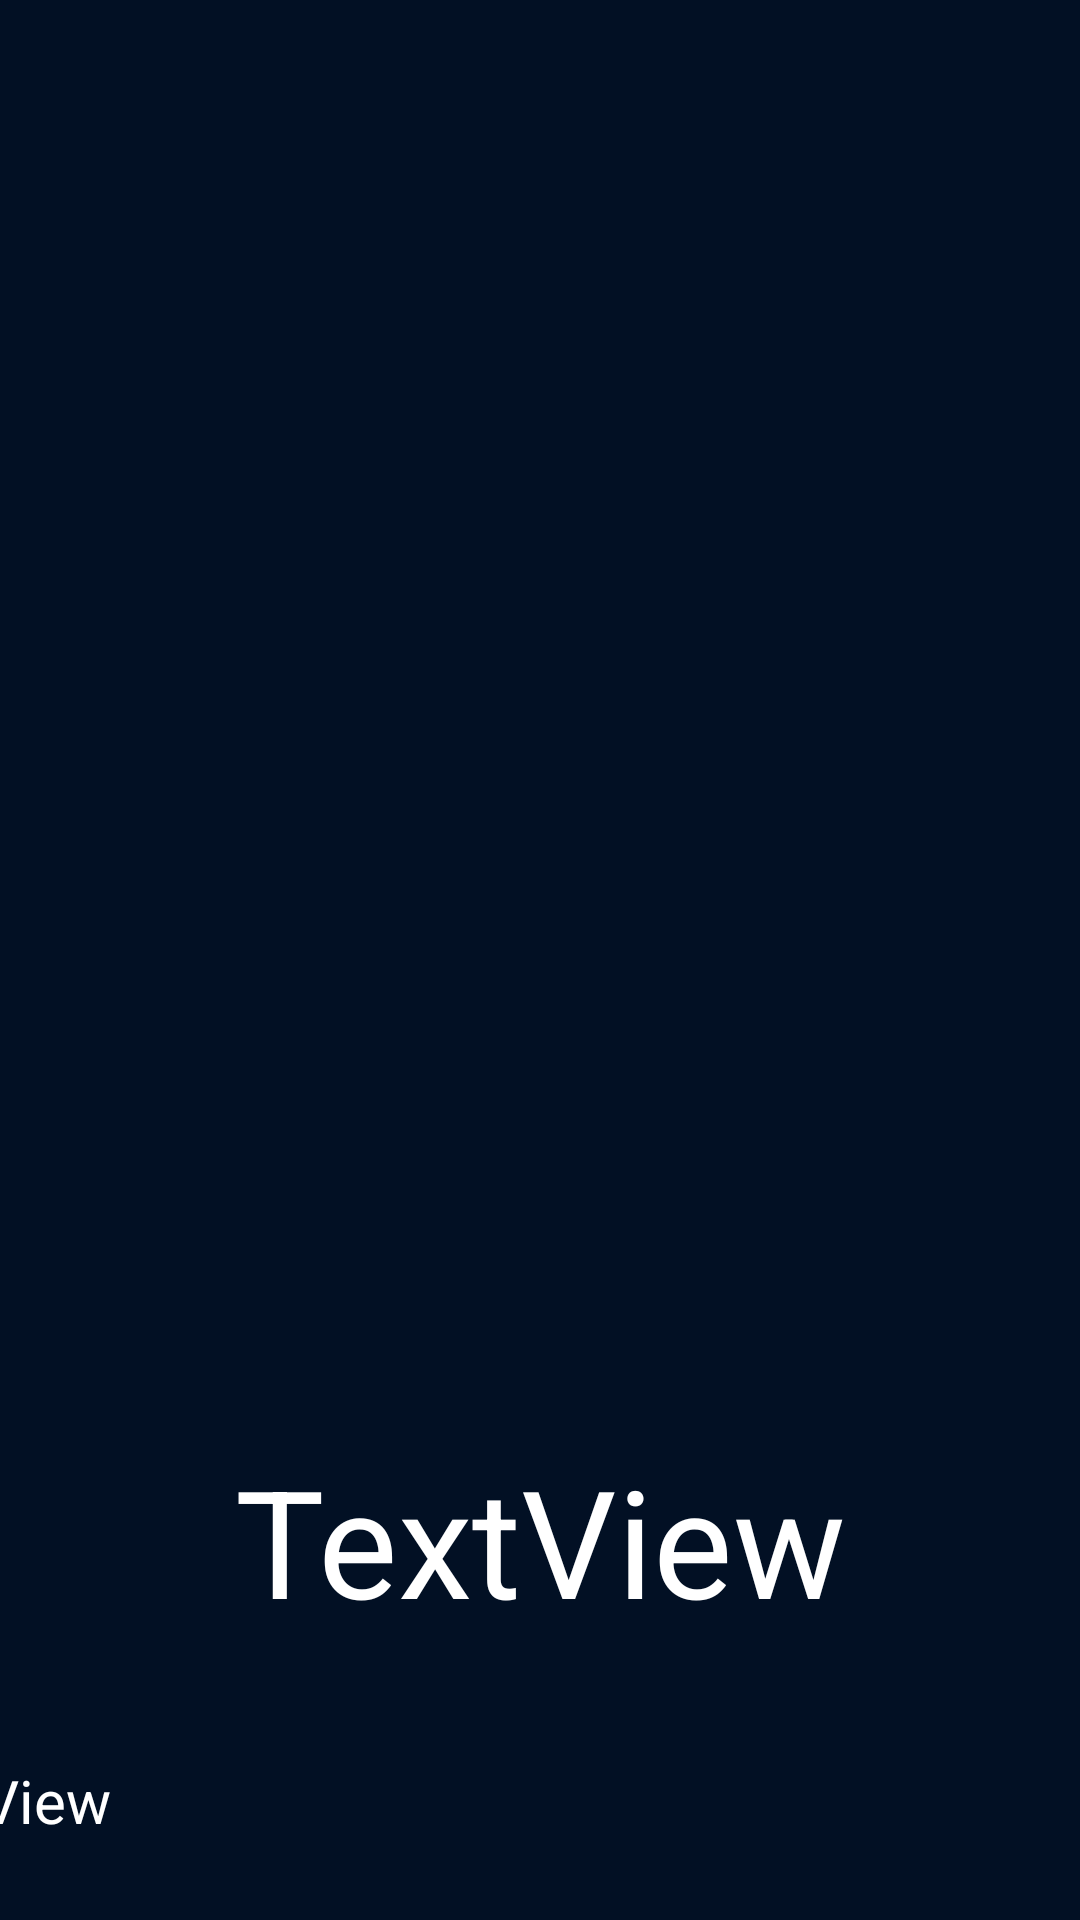

Layout XML and referenced resources for this Android screen:
<!-- AndroidManifest.xml: application theme Theme.TUGAS -->
<!-- res/layout/activity_detail.xml -->
<?xml version="1.0" encoding="utf-8"?>
<androidx.constraintlayout.widget.ConstraintLayout xmlns:android="http://schemas.android.com/apk/res/android"
    xmlns:app="http://schemas.android.com/apk/res-auto"
    xmlns:tools="http://schemas.android.com/tools"
    android:layout_width="match_parent"
    android:layout_height="match_parent"
    android:background="#021024">

    <TextView
        android:id="@+id/detailTitle"
        android:layout_width="wrap_content"
        android:layout_height="wrap_content"
        android:layout_marginTop="50dp"
        android:text="TextView"
        android:textColor="#FFFFFF"
        android:textSize="50sp"
        app:layout_constraintEnd_toEndOf="parent"
        app:layout_constraintStart_toStartOf="parent"
        app:layout_constraintTop_toBottomOf="@+id/detailImage"
        tools:ignore="HardcodedText" />

    <TextView
        android:id="@+id/detailDesc"
        android:layout_width="450dp"
        android:layout_height="wrap_content"
        android:layout_marginTop="40dp"
        android:text="TextView"
        android:textColor="#FFFFFF"
        android:textSize="20sp"
        android:justificationMode="inter_word"
        app:layout_constraintEnd_toEndOf="parent"
        app:layout_constraintHorizontal_bias="0.502"
        app:layout_constraintStart_toStartOf="parent"
        app:layout_constraintTop_toBottomOf="@+id/detailTitle"
        tools:ignore="HardcodedText" />

    <ImageView
        android:id="@+id/detailImage"
        android:layout_width="300dp"
        android:layout_height="300dp"
        android:layout_marginTop="130dp"
        app:layout_constraintEnd_toEndOf="parent"
        app:layout_constraintStart_toStartOf="parent"
        app:layout_constraintTop_toTopOf="parent"
        tools:ignore="ContentDescription" />


</androidx.constraintlayout.widget.ConstraintLayout>
<!-- resources referenced by this layout -->
<resources>
  <style name="Theme.TUGAS" parent="Theme.AppCompat.Light.NoActionBar">
          <item name="android:windowTranslucentStatus">true</item>
      </style>
</resources>
